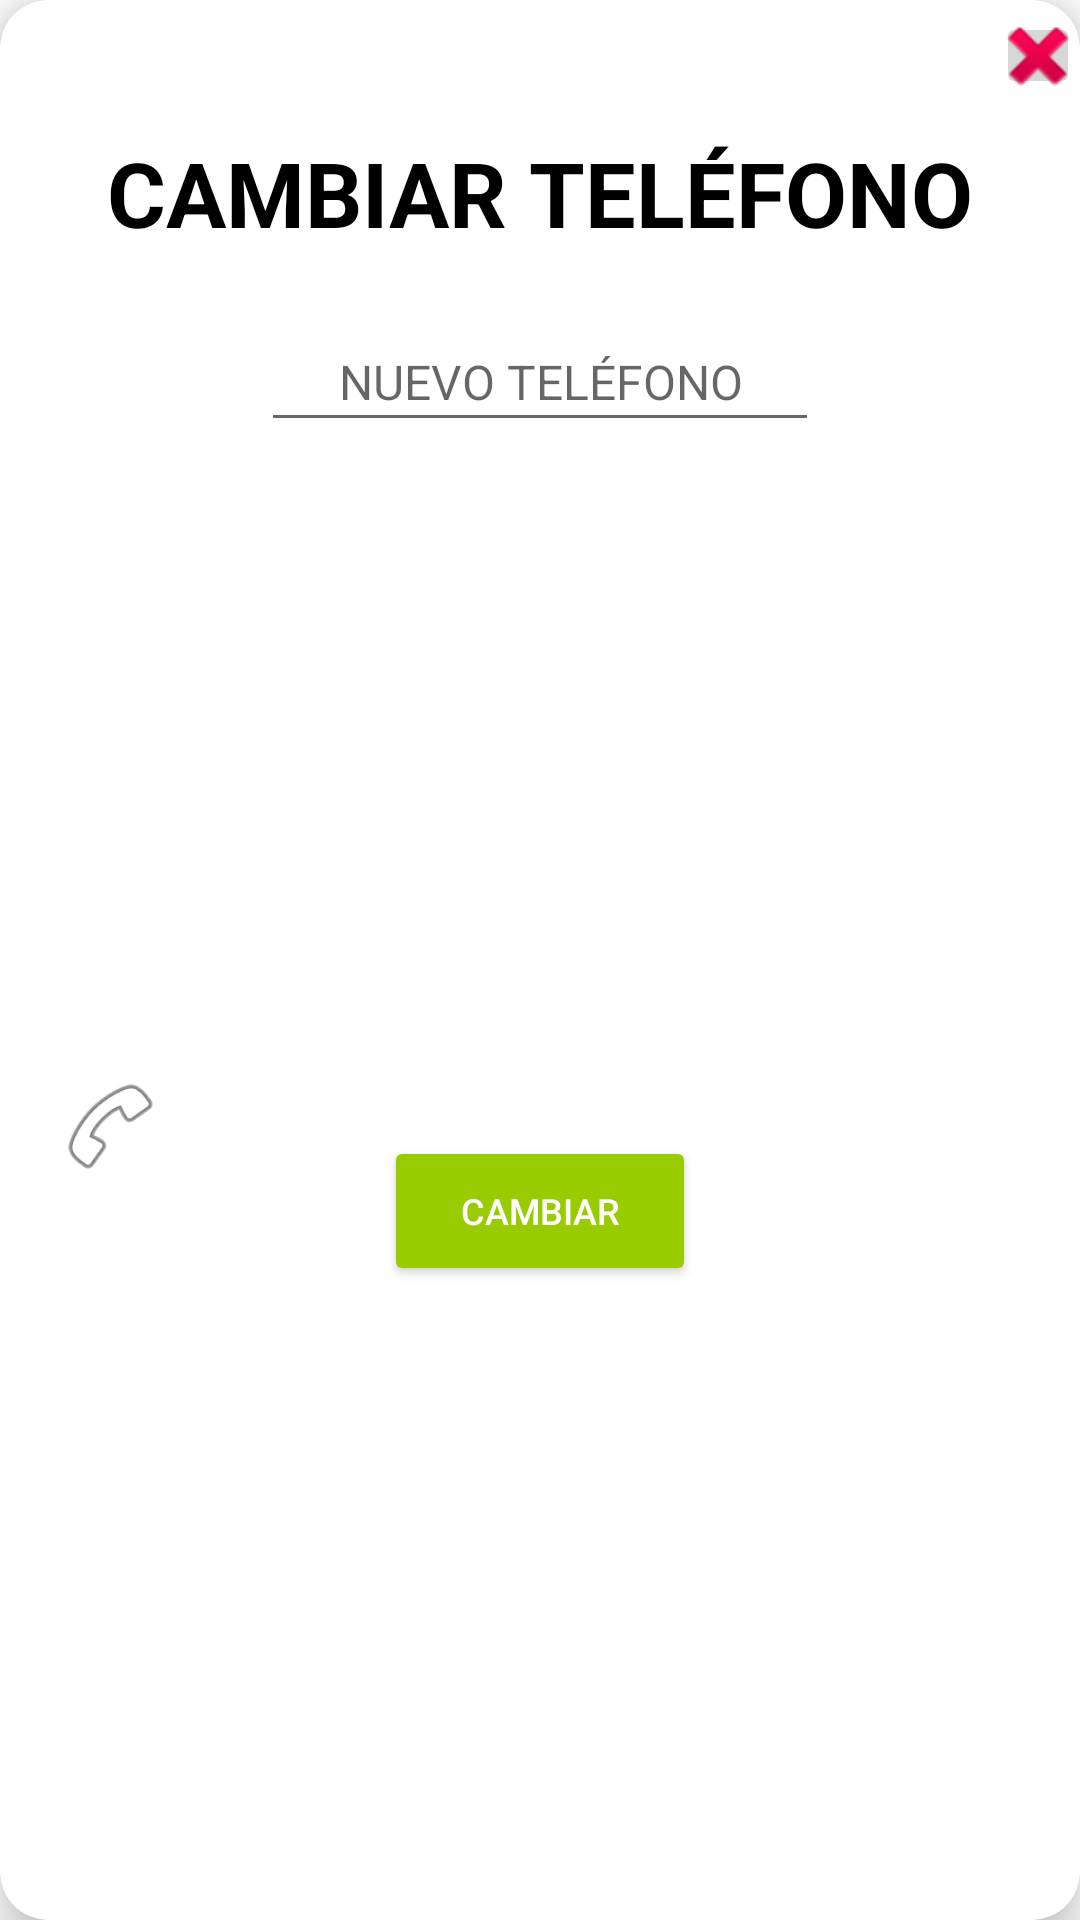

This screen was rendered from an Android layout file. Write that file and the resources it references.
<!-- AndroidManifest.xml: application theme Theme.gris -->
<!-- res/layout/dialog_telefono.xml -->
<?xml version="1.0" encoding="utf-8"?>
<androidx.cardview.widget.CardView xmlns:android="http://schemas.android.com/apk/res/android"
    xmlns:app="http://schemas.android.com/apk/res-auto"
    xmlns:tools="http://schemas.android.com/tools"
    android:layout_width="wrap_content"
    android:layout_height="wrap_content"
    app:cardElevation="10dp"
    app:cardCornerRadius="16dp">

    <androidx.constraintlayout.widget.ConstraintLayout
        android:layout_width="match_parent"
        android:layout_height="match_parent">

        <ImageView
            android:id="@+id/btn_ojo"
            android:layout_width="36dp"
            android:layout_height="46dp"
            android:src="@android:drawable/ic_menu_call"
            app:layout_constraintBottom_toBottomOf="parent"
            app:layout_constraintEnd_toEndOf="parent"
            app:layout_constraintHorizontal_bias="0.058"
            app:layout_constraintStart_toStartOf="parent"
            app:layout_constraintTop_toTopOf="parent"
            app:layout_constraintVertical_bias="0.593" />

        <ImageButton
            android:id="@+id/btn_salirContraseña"
            android:layout_width="28dp"
            android:layout_height="29dp"
            android:layout_marginTop="4dp"
            android:src="@android:drawable/ic_delete"
            app:layout_constraintEnd_toEndOf="parent"
            app:layout_constraintTop_toTopOf="parent" />

        <TextView
            android:id="@+id/tituloG"
            android:layout_width="wrap_content"
            android:layout_height="wrap_content"
            android:layout_marginTop="44dp"
            android:fontFamily="sans-serif"
            android:paddingStart="10dp"
            android:paddingEnd="10dp"
            android:text="CAMBIAR TELÉFONO"
            android:textColor="@color/black"
            android:textSize="30sp"
            android:textStyle="bold"
            app:layout_constraintEnd_toEndOf="parent"
            app:layout_constraintStart_toStartOf="parent"
            app:layout_constraintTop_toTopOf="parent" />

        <EditText
            android:id="@+id/txt_nuevaContraseña"
            android:layout_width="186dp"
            android:layout_height="43dp"
            android:layout_marginStart="24dp"
            android:layout_marginTop="20dp"
            android:layout_marginEnd="24dp"
            android:hint="NUEVO TELÉFONO"
            android:gravity="center"
            android:textColor="@color/design_default_color_primary_variant"
            android:textSize="16dp"
            app:layout_constraintEnd_toEndOf="@+id/tituloG"
            app:layout_constraintStart_toStartOf="@+id/tituloG"
            app:layout_constraintTop_toBottomOf="@+id/tituloG" />

        <Button
            android:id="@+id/btn_cambiarContraseña"
            android:layout_width="104dp"
            android:layout_height="50dp"
            android:layout_marginTop="20dp"
            android:backgroundTint="@android:color/holo_green_light"
            android:padding="12dp"
            android:text="CAMBIAR"
            android:textColor="@color/white"
            android:textSize="12sp"
            app:layout_constraintBottom_toBottomOf="parent"
            app:layout_constraintEnd_toEndOf="parent"
            app:layout_constraintStart_toStartOf="parent"
            app:layout_constraintTop_toBottomOf="@+id/txt_nuevaContraseña"
            tools:ignore="MissingConstraints" />

    </androidx.constraintlayout.widget.ConstraintLayout>
</androidx.cardview.widget.CardView>
<!-- resources referenced by this layout -->
<resources>
  <color name="black">#FF000000</color>
  <color name="white">#FFFFFFFF</color>
  <style name="Theme.gris" parent="Base.Theme.gris" />
  <style name="Base.Theme.gris" parent="Theme.MaterialComponents.DayNight.NoActionBar">
          
          <item name="colorPrimary">@color/gris</item>
  
      </style>
  <color name="gris">#808080</color>
</resources>
